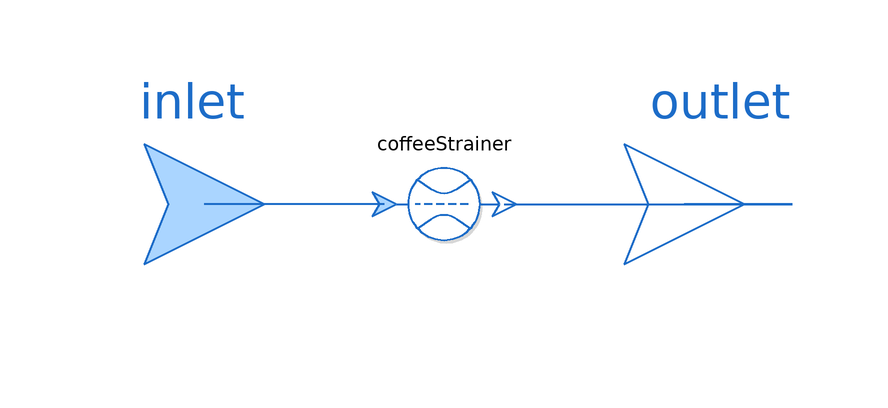

The component connection diagram of the Modelica model below, drawn from its own Placement and Line annotations.

model CoffeeStrainer "Holds coffee in the machine."
  replaceable package Medium = Media.myMedia.Interfaces.PartialMedium
    "Medium model" annotation (choicesAllMatching=true, Documentation(info="<html>
<p>
Medium model for the coffee strainer. It is expected to be
water of some sorts.
</p>
</html>"));

  Interfaces.Inlet inlet(redeclare package Medium=Medium)
     annotation (Placement(transformation(extent={{-60,-20},{-20,20}}),
                        iconTransformation(extent={{-60,-20},{-20,20}})));
  Interfaces.Outlet outlet(redeclare package Medium=Medium) annotation (Placement(transformation(extent={{20,-20},
            {60,20}}), iconTransformation(extent={{20,-20},{60,20}})));

  Processes.FlowResistance coffeeStrainer(
    redeclare package Medium = Medium,
    r(displayUnit="mm") = 0.003,
    l=0.3,
    redeclare function pLoss = Processes.Internal.FlowResistance.linearQuadraticPressureLoss (
      k=8e8,
          k2=0)) annotation (Placement(transformation(
        extent={{-10,-10},{10,10}},
        rotation=0,
        origin={0,0})));
equation
  connect(coffeeStrainer.inlet, inlet) annotation (Line(
      points={{-10,0},{-40,0}},
      color={28,108,200},
      thickness=0.5));
  connect(coffeeStrainer.outlet, outlet) annotation (Line(
      points={{10,0},{58,0},{58,0},{40,0}},
      color={28,108,200},
      thickness=0.5));
  annotation (Icon(coordinateSystem(preserveAspectRatio=false), graphics={
        Ellipse(
          extent={{-18,-26},{18,26}},
          lineColor={0,0,0},
          pattern=LinePattern.None,
          fillColor={68,0,0},
          fillPattern=FillPattern.Solid),
        Rectangle(
          extent={{-10,-30},{22,30}},
          pattern=LinePattern.None,
          fillColor={153,153,153},
          fillPattern=FillPattern.Solid,
          lineColor={0,0,0}),
        Rectangle(
          extent={{22,-10},{26,-20}},
          lineColor={0,0,0},
          pattern=LinePattern.None,
          fillColor={153,153,153},
          fillPattern=FillPattern.Solid),
        Rectangle(
          extent={{22,20},{26,10}},
          lineColor={0,0,0},
          pattern=LinePattern.None,
          fillColor={153,153,153},
          fillPattern=FillPattern.Solid),
        Rectangle(
          extent={{8,-100},{-6,30}},
          fillColor={0,0,0},
          fillPattern=FillPattern.Solid,
          pattern=LinePattern.None)}), Diagram(
        coordinateSystem(preserveAspectRatio=false)),
    Documentation(info="<html>
<p>
This is a flow resistance, with the icon of a coffee strainer.
</p>
</html>"));
end CoffeeStrainer;